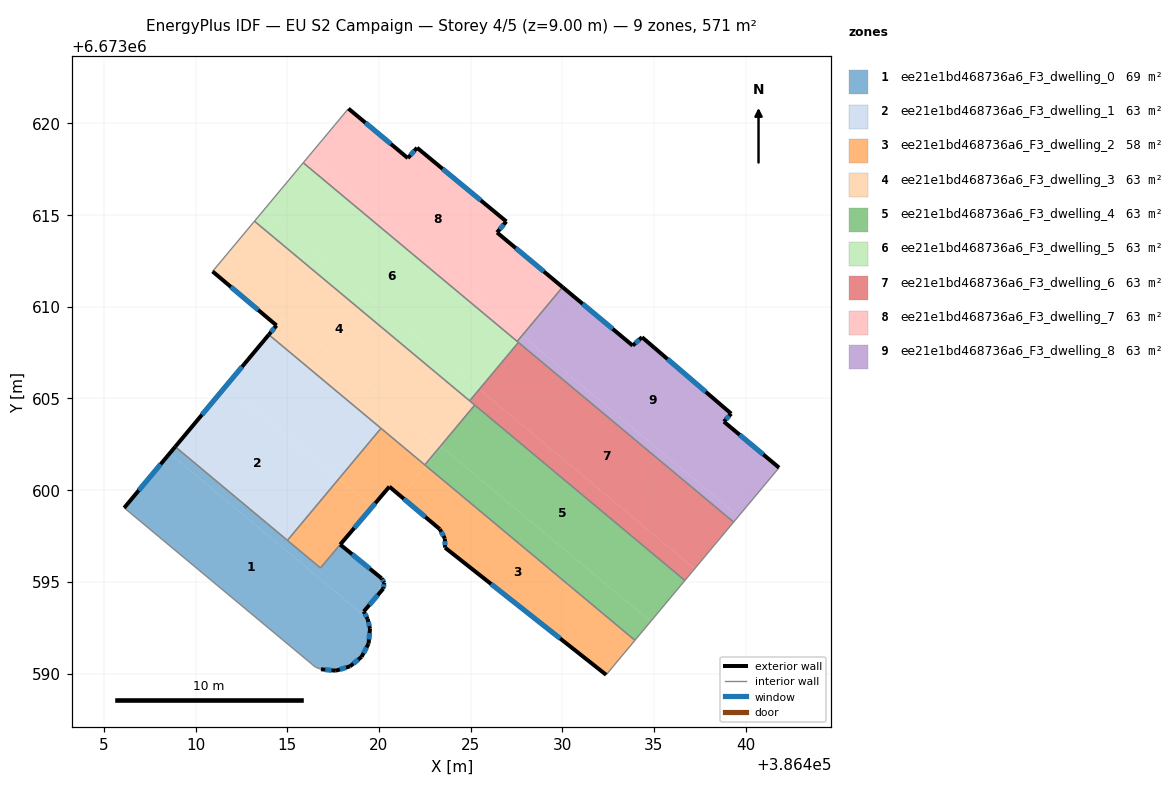
=== STOREY PLAN SPEC (per zone: floor XY polygon, exterior-wall plan segments, windows/doors) ===
zone 1: ee21e1bd468736a6_F3_dwelling_0  (69.0 m²)
  floor: (386419.36, 6673593.02) (386419.39, 6673592.97) (386419.51, 6673592.44) (386419.44, 6673591.63) (386419.05, 6673590.91) (386418.43, 6673590.39) (386417.65, 6673590.16) (386416.84, 6673590.23) (386416.54, 6673590.35) (386406.11, 6673599.04) (386408.59, 6673602.01)
  floor: (386417.89, 6673597.03) (386420.07, 6673595.24) (386420.10, 6673595.22) (386420.15, 6673595.19) (386420.29, 6673594.96) (386420.24, 6673594.63) (386420.16, 6673594.53) (386420.13, 6673594.51) (386420.11, 6673594.50) (386419.17, 6673593.38) (386419.36, 6673593.02) (386408.59, 6673602.01) (386408.89, 6673602.37) (386416.81, 6673595.76)
  floor: (386420.07, 6673595.24) (386417.89, 6673597.03) (386420.15, 6673595.19) (386420.10, 6673595.22)
  exterior wall: (386419.39, 6673592.97) – (386419.17, 6673593.38)  [0.5 m]
    window: (386419.33, 6673593.09) – (386419.24, 6673593.26)  [0.3 m²]
  exterior wall: (386419.51, 6673592.44) – (386419.39, 6673592.97)  [0.5 m]
    window: (386419.48, 6673592.59) – (386419.42, 6673592.81)  [0.3 m²]
  exterior wall: (386419.44, 6673591.63) – (386419.51, 6673592.44)  [0.8 m]
    window: (386419.46, 6673591.86) – (386419.49, 6673592.21)  [0.4 m²]
  exterior wall: (386419.05, 6673590.91) – (386419.44, 6673591.63)  [0.8 m]
    window: (386419.16, 6673591.12) – (386419.33, 6673591.42)  [0.4 m²]
  exterior wall: (386418.43, 6673590.39) – (386419.05, 6673590.91)  [0.8 m]
    window: (386418.61, 6673590.54) – (386418.87, 6673590.76)  [0.4 m²]
  exterior wall: (386417.65, 6673590.16) – (386418.43, 6673590.39)  [0.8 m]
    window: (386417.87, 6673590.22) – (386418.21, 6673590.33)  [0.4 m²]
  exterior wall: (386416.84, 6673590.23) – (386417.65, 6673590.16)  [0.8 m]
    window: (386417.07, 6673590.21) – (386417.42, 6673590.18)  [0.4 m²]
  exterior wall: (386408.89, 6673602.37) – (386406.11, 6673599.04)  [4.3 m]
    window: (386408.10, 6673601.41) – (386406.91, 6673599.99)  [2.4 m²]
  exterior wall: (386420.15, 6673595.19) – (386417.89, 6673597.03)  [2.9 m]
    window: (386419.50, 6673595.72) – (386418.54, 6673596.51)  [1.6 m²]
  exterior wall: (386420.29, 6673594.96) – (386420.15, 6673595.19)  [0.3 m]
    window: (386420.25, 6673595.02) – (386420.19, 6673595.12)  [0.2 m²]
  exterior wall: (386420.24, 6673594.63) – (386420.29, 6673594.96)  [0.3 m]
    window: (386420.26, 6673594.72) – (386420.28, 6673594.86)  [0.2 m²]
  exterior wall: (386419.17, 6673593.38) – (386420.24, 6673594.63)  [1.6 m]
    window: (386419.48, 6673593.74) – (386419.94, 6673594.27)  [0.9 m²]
  interior walls: 5
zone 2: ee21e1bd468736a6_F3_dwelling_1  (63.4 m²)
  floor: (386417.81, 6673600.61) (386415.01, 6673597.26) (386408.89, 6673602.37) (386411.69, 6673605.72)
  floor: (386420.11, 6673603.37) (386417.81, 6673600.61) (386411.69, 6673605.72) (386414.00, 6673608.48)
  exterior wall: (386414.00, 6673608.48) – (386408.89, 6673602.37)  [8.0 m]
    window: (386412.54, 6673606.73) – (386410.35, 6673604.11)  [4.4 m²]
  interior walls: 3
zone 3: ee21e1bd468736a6_F3_dwelling_2  (57.8 m²)
  floor: (386433.96, 6673591.81) (386432.39, 6673589.93) (386423.61, 6673596.87) (386423.61, 6673596.91) (386423.63, 6673597.06) (386423.62, 6673597.21) (386423.60, 6673597.35) (386423.55, 6673597.50) (386423.53, 6673597.56) (386423.49, 6673597.63) (386423.41, 6673597.76) (386423.32, 6673597.87) (386423.21, 6673597.97) (386423.14, 6673598.03) (386421.20, 6673599.66) (386422.58, 6673601.32)
  floor: (386423.41, 6673597.76) (386423.49, 6673597.63) (386423.53, 6673597.56) (386423.55, 6673597.50) (386423.60, 6673597.35) (386423.32, 6673597.87)
  floor: (386422.58, 6673601.32) (386421.20, 6673599.66) (386420.57, 6673600.19) (386419.63, 6673599.09) (386417.81, 6673600.61) (386420.11, 6673603.37)
  floor: (386419.63, 6673599.09) (386416.81, 6673595.76) (386415.01, 6673597.26) (386417.81, 6673600.61)
  exterior wall: (386423.61, 6673596.87) – (386432.39, 6673589.93)  [11.2 m]
    window: (386426.12, 6673594.88) – (386429.88, 6673591.91)  [6.2 m²]
  exterior wall: (386423.60, 6673597.35) – (386423.61, 6673596.87)  [0.5 m]
    window: (386423.60, 6673597.21) – (386423.60, 6673597.00)  [0.3 m²]
  exterior wall: (386423.32, 6673597.87) – (386423.60, 6673597.35)  [0.6 m]
    window: (386423.40, 6673597.72) – (386423.52, 6673597.50)  [0.3 m²]
  exterior wall: (386420.57, 6673600.19) – (386423.32, 6673597.87)  [3.6 m]
    window: (386421.36, 6673599.53) – (386422.53, 6673598.54)  [2.0 m²]
  exterior wall: (386417.89, 6673597.03) – (386420.57, 6673600.19)  [4.1 m]
    window: (386418.66, 6673597.94) – (386419.80, 6673599.29)  [2.3 m²]
  interior walls: 6
zone 4: ee21e1bd468736a6_F3_dwelling_3  (63.4 m²)
  floor: (386424.95, 6673604.87) (386423.09, 6673602.64) (386414.86, 6673609.51) (386414.42, 6673608.98) (386410.93, 6673611.93) (386413.22, 6673614.67)
  floor: (386425.23, 6673604.64) (386423.36, 6673602.41) (386423.09, 6673602.64) (386424.95, 6673604.87)
  floor: (386423.36, 6673602.41) (386422.50, 6673601.38) (386414.00, 6673608.48) (386414.86, 6673609.51)
  exterior wall: (386410.93, 6673611.93) – (386414.42, 6673608.98)  [4.6 m]
    window: (386411.93, 6673611.09) – (386413.42, 6673609.82)  [2.5 m²]
  exterior wall: (386414.42, 6673608.98) – (386414.00, 6673608.48)  [0.7 m]
    window: (386414.30, 6673608.84) – (386414.12, 6673608.62)  [0.4 m²]
  interior walls: 6
zone 5: ee21e1bd468736a6_F3_dwelling_4  (63.4 m²)
  floor: (386436.68, 6673595.07) (386434.82, 6673592.84) (386423.36, 6673602.41) (386425.23, 6673604.64)
  floor: (386434.82, 6673592.84) (386433.96, 6673591.81) (386422.58, 6673601.32) (386423.44, 6673602.35)
  floor: (386423.44, 6673602.35) (386422.58, 6673601.32) (386422.50, 6673601.38) (386423.36, 6673602.41)
  interior walls: 4
zone 6: ee21e1bd468736a6_F3_dwelling_5  (63.4 m²)
  floor: (386427.61, 6673608.05) (386425.48, 6673605.51) (386413.75, 6673615.30) (386415.87, 6673617.85)
  floor: (386425.48, 6673605.51) (386424.95, 6673604.87) (386413.22, 6673614.67) (386413.75, 6673615.30)
  interior walls: 5
zone 7: ee21e1bd468736a6_F3_dwelling_6  (63.4 m²)
  floor: (386439.34, 6673598.26) (386437.21, 6673595.71) (386425.48, 6673605.51) (386427.61, 6673608.05)
  floor: (386437.21, 6673595.71) (386436.68, 6673595.07) (386424.95, 6673604.87) (386425.48, 6673605.51)
  interior walls: 5
zone 8: ee21e1bd468736a6_F3_dwelling_7  (63.4 m²)
  floor: (386427.81, 6673608.43) (386427.54, 6673608.11) (386415.87, 6673617.85) (386416.14, 6673618.17)
  floor: (386426.95, 6673614.65) (386426.44, 6673614.05) (386430.01, 6673611.08) (386427.80, 6673608.43) (386416.14, 6673618.17) (386418.34, 6673620.80) (386421.58, 6673618.11) (386422.08, 6673618.67)
  floor: (386430.01, 6673611.07) (386427.81, 6673608.43) (386427.80, 6673608.43) (386430.01, 6673611.08)
  exterior wall: (386426.44, 6673614.05) – (386426.95, 6673614.65)  [0.8 m]
    window: (386426.59, 6673614.22) – (386426.80, 6673614.48)  [0.4 m²]
  exterior wall: (386430.01, 6673611.07) – (386426.44, 6673614.05)  [4.7 m]
    window: (386428.99, 6673611.92) – (386427.46, 6673613.20)  [2.6 m²]
  exterior wall: (386421.58, 6673618.11) – (386418.34, 6673620.80)  [4.2 m]
    window: (386420.65, 6673618.88) – (386419.26, 6673620.03)  [2.3 m²]
  exterior wall: (386422.08, 6673618.67) – (386421.58, 6673618.11)  [0.8 m]
    window: (386421.94, 6673618.51) – (386421.72, 6673618.27)  [0.4 m²]
  exterior wall: (386426.95, 6673614.65) – (386422.08, 6673618.67)  [6.3 m]
    window: (386425.56, 6673615.80) – (386423.47, 6673617.52)  [3.5 m²]
  interior walls: 3
zone 9: ee21e1bd468736a6_F3_dwelling_8  (63.4 m²)
  floor: (386439.21, 6673604.17) (386438.81, 6673603.74) (386441.82, 6673601.23) (386439.61, 6673598.58) (386427.81, 6673608.43) (386430.01, 6673611.07) (386433.84, 6673607.88) (386434.35, 6673608.34)
  floor: (386439.61, 6673598.58) (386439.34, 6673598.26) (386427.61, 6673608.05) (386427.87, 6673608.37)
  floor: (386427.87, 6673608.37) (386427.61, 6673608.05) (386427.54, 6673608.11) (386427.81, 6673608.43)
  exterior wall: (386439.21, 6673604.17) – (386434.35, 6673608.34)  [6.4 m]
    window: (386437.82, 6673605.36) – (386435.74, 6673607.15)  [3.5 m²]
  exterior wall: (386438.81, 6673603.74) – (386439.21, 6673604.17)  [0.6 m]
    window: (386438.92, 6673603.86) – (386439.10, 6673604.05)  [0.3 m²]
  exterior wall: (386441.82, 6673601.23) – (386438.81, 6673603.74)  [3.9 m]
    window: (386440.96, 6673601.94) – (386439.67, 6673603.02)  [2.2 m²]
  exterior wall: (386433.84, 6673607.88) – (386430.01, 6673611.07)  [5.0 m]
    window: (386432.75, 6673608.79) – (386431.11, 6673610.16)  [2.7 m²]
  exterior wall: (386434.35, 6673608.34) – (386433.84, 6673607.88)  [0.7 m]
    window: (386434.20, 6673608.21) – (386433.98, 6673608.01)  [0.4 m²]
  interior walls: 4

=== DERIVED (storey summary) ===
Building: EU S2 Campaign
Storey: 4 of 5  (floor level z = 9.00 m)
Storey gross floor area: 570.8 m²
Zones on this storey: 9
  - ee21e1bd468736a6_F3_dwelling_0: floor 69.0 m²; exterior wall 14.6 m (43.7 m²); 12 window(s) 8.0 m²; WWR 18.4%
  - ee21e1bd468736a6_F3_dwelling_1: floor 63.4 m²; exterior wall 8.0 m (23.9 m²); 1 window(s) 4.4 m²; WWR 18.4%
  - ee21e1bd468736a6_F3_dwelling_2: floor 57.8 m²; exterior wall 20.0 m (60.0 m²); 5 window(s) 11.0 m²; WWR 18.4%
  - ee21e1bd468736a6_F3_dwelling_3: floor 63.4 m²; exterior wall 5.2 m (15.7 m²); 2 window(s) 2.9 m²; WWR 18.4%
  - ee21e1bd468736a6_F3_dwelling_4: floor 63.4 m²
  - ee21e1bd468736a6_F3_dwelling_5: floor 63.4 m²
  - ee21e1bd468736a6_F3_dwelling_6: floor 63.4 m²
  - ee21e1bd468736a6_F3_dwelling_7: floor 63.4 m²; exterior wall 16.7 m (50.2 m²); 5 window(s) 9.2 m²; WWR 18.4%
  - ee21e1bd468736a6_F3_dwelling_8: floor 63.4 m²; exterior wall 16.6 m (49.7 m²); 5 window(s) 9.1 m²; WWR 18.4%
Zone adjacency (shared interzone walls):
  - ee21e1bd468736a6_F3_dwelling_0 ↔ ee21e1bd468736a6_F3_dwelling_1
  - ee21e1bd468736a6_F3_dwelling_0 ↔ ee21e1bd468736a6_F3_dwelling_2
  - ee21e1bd468736a6_F3_dwelling_1 ↔ ee21e1bd468736a6_F3_dwelling_2
  - ee21e1bd468736a6_F3_dwelling_1 ↔ ee21e1bd468736a6_F3_dwelling_3
  - ee21e1bd468736a6_F3_dwelling_2 ↔ ee21e1bd468736a6_F3_dwelling_3
  - ee21e1bd468736a6_F3_dwelling_2 ↔ ee21e1bd468736a6_F3_dwelling_4
  - ee21e1bd468736a6_F3_dwelling_3 ↔ ee21e1bd468736a6_F3_dwelling_4
  - ee21e1bd468736a6_F3_dwelling_3 ↔ ee21e1bd468736a6_F3_dwelling_5
  - ee21e1bd468736a6_F3_dwelling_3 ↔ ee21e1bd468736a6_F3_dwelling_6
  - ee21e1bd468736a6_F3_dwelling_4 ↔ ee21e1bd468736a6_F3_dwelling_6
  - ee21e1bd468736a6_F3_dwelling_5 ↔ ee21e1bd468736a6_F3_dwelling_6
  - ee21e1bd468736a6_F3_dwelling_5 ↔ ee21e1bd468736a6_F3_dwelling_7
  - ee21e1bd468736a6_F3_dwelling_5 ↔ ee21e1bd468736a6_F3_dwelling_8
  - ee21e1bd468736a6_F3_dwelling_6 ↔ ee21e1bd468736a6_F3_dwelling_8
  - ee21e1bd468736a6_F3_dwelling_7 ↔ ee21e1bd468736a6_F3_dwelling_8